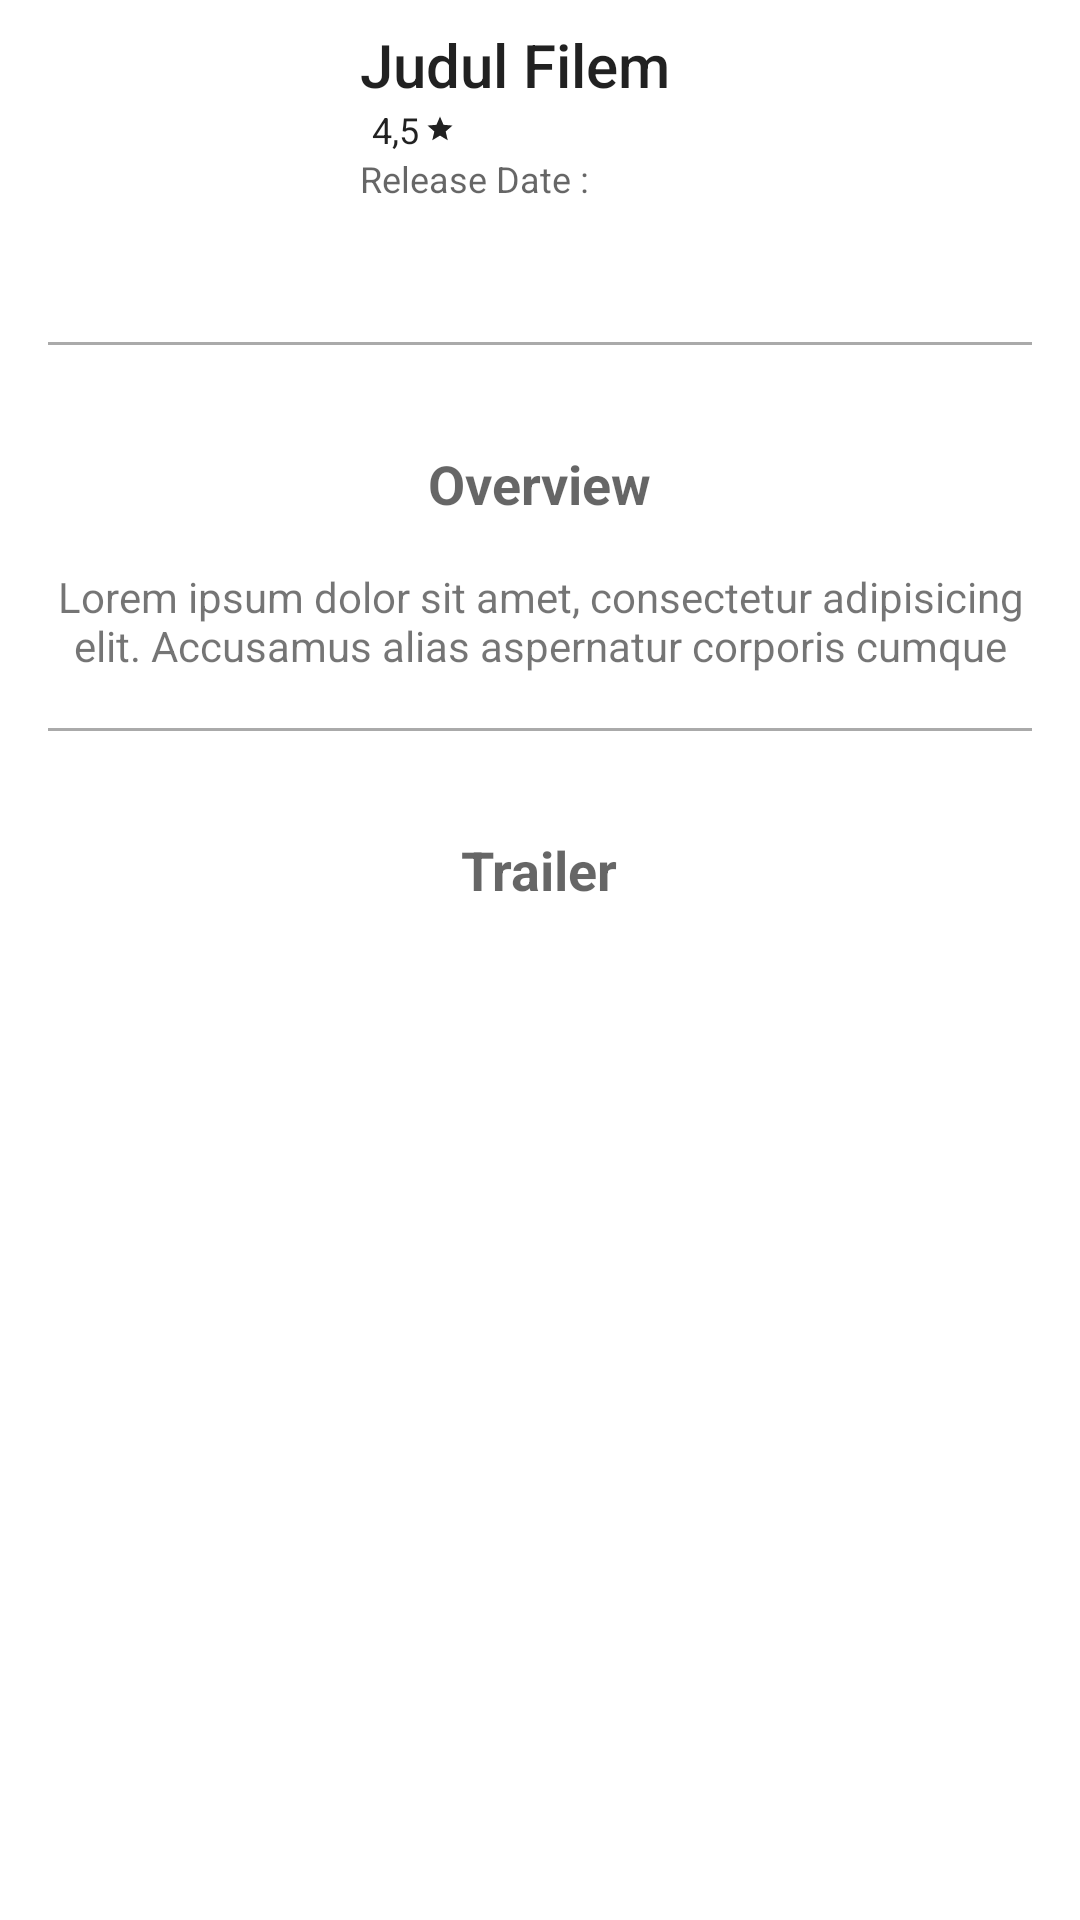

The Android layout XML behind this screen, and the referenced resources:
<!-- AndroidManifest.xml: application theme AppTheme -->
<!-- res/layout/content_detail_movie.xml -->
<?xml version="1.0" encoding="utf-8"?>
<RelativeLayout xmlns:android="http://schemas.android.com/apk/res/android"
    xmlns:tools="http://schemas.android.com/tools"
    android:layout_width="match_parent"
    xmlns:app="http://schemas.android.com/apk/res-auto"
    app:layout_behavior="@string/appbar_scrolling_view_behavior"
    android:layout_height="match_parent"
    android:padding="@dimen/padding_med">

    <ImageView
        android:id="@+id/poster_image"
        android:layout_width="88dp"
        android:layout_height="88dp"
        android:src="@mipmap/ic_launcher"
        android:scaleType="fitXY"
        />

    <LinearLayout
        android:id="@+id/l_layout"
        android:layout_marginLeft="24dp"
        android:layout_width="match_parent"
        android:layout_height="wrap_content"
        android:layout_toEndOf="@id/poster_image"
        android:layout_toRightOf="@id/poster_image"
        android:orientation="vertical">

        <TextView
            android:id="@+id/title_movie"
            style="@style/TextAppearance.AppCompat.Title"
            android:layout_width="wrap_content"
            android:layout_height="wrap_content"
            android:text="Judul Filem" />

        <TextView
            android:id="@+id/rating_movie"
            android:layout_width="wrap_content"
            android:layout_height="wrap_content"
            android:layout_marginLeft="4dp"
            android:layout_marginStart="4dp"
            android:drawableEnd="@drawable/ic_rate"
            android:drawablePadding="2dp"
            android:drawableRight="@drawable/ic_rate"
            android:gravity="center"
            android:text="4,5"
            android:textAppearance="@style/TextAppearance.AppCompat.Body1"
            android:textSize="12sp" />

        <TextView
            android:id="@+id/release_date"
            android:layout_width="match_parent"
            android:layout_height="wrap_content"
            android:text="@string/release_date"
            android:textAppearance="@style/TextAppearance.AppCompat.Caption" />
    </LinearLayout>

    <include
        android:id="@+id/view_divider_1"
        style="@style/Divider_View"
        layout="@layout/view_divider"
        android:layout_width="match_parent"
        android:layout_height="1dp"
        android:layout_below="@id/poster_image" />

    <TextView
        android:id="@+id/overview"
        style="@style/SubHeading"
        android:layout_below="@id/view_divider_1"
        android:text="@string/overview" />

    <TextView
        android:id="@+id/overview_text"
        android:layout_width="match_parent"
        android:layout_height="wrap_content"
        android:layout_below="@id/overview"
        android:layout_marginLeft="@dimen/padding_med"
        android:layout_marginRight="@dimen/padding_med"
        android:ellipsize="start"
        android:maxLines="2"
        android:text="@string/lorem_ipsum"
        android:textAlignment="center" />

    <include
        android:id="@+id/view_divider_2"
        style="@style/Divider_View"
        layout="@layout/view_divider"
        android:layout_width="match_parent"
        android:layout_height="1dp"
        android:layout_below="@id/overview_text" />

    <TextView
        android:id="@+id/trailer"
        style="@style/SubHeading"
        android:layout_width="wrap_content"
        android:layout_height="wrap_content"
        android:layout_below="@id/view_divider_2"
        android:text="@string/trailer" />


    <android.support.v7.widget.RecyclerView
        android:id="@+id/recyclerView_trailer"
        android:layout_width="match_parent"
        android:layout_height="wrap_content"
        android:layout_below="@id/trailer">

    </android.support.v7.widget.RecyclerView>


</RelativeLayout>
<!-- res/layout/view_divider.xml (included above) -->
<?xml version="1.0" encoding="utf-8"?>
<View xmlns:android="http://schemas.android.com/apk/res/android"
    android:layout_width="match_parent"
    android:layout_height="1dp"
    android:background="@android:color/darker_gray"
    style="@style/Divider_View"/>
<!-- resources referenced by this layout -->
<resources>
  <dimen name="padding_med">8dp</dimen>
  <!-- drawable ic_rate (drawable) -->
  <vector xmlns:android="http://schemas.android.com/apk/res/android"
      android:width="10dp"
      android:height="10dp"
      android:viewportHeight="24.0"
      android:viewportWidth="24.0">
      <path
          android:fillColor="#FF212121"
          android:pathData="M12,17.27L18.18,21l-1.64,-7.03L22,9.24l-7.19,-0.61L12,2 9.19,8.63 2,9.24l5.46,4.73L5.82,21z" />
  </vector>
  <string name="lorem_ipsum">
          Lorem ipsum dolor sit amet, consectetur adipisicing elit.
          Accusamus alias aspernatur corporis cumque dolore doloribus dolorum explicabo ipsum itaque
          molestiae mollitia nisi numquam porro provident reiciendis repudiandae tenetur,
          vel voluptatibus?
      </string>
  <string name="overview">Overview</string>
  <string name="release_date">Release Date :</string>
  <string name="trailer">Trailer</string>
  <style name="Divider_View">
          <item name="android:layout_width">match_parent</item>
          <item name="android:layout_height">1dp</item>
          <item name="android:layout_marginTop">@dimen/margin_top_divider</item>
          <item name="android:layout_marginBottom">@dimen/margin_bottom_divider</item>
          <item name="android:layout_marginRight">@dimen/margin_end_divider</item>
          <item name="android:layout_marginLeft">@dimen/margin_start_divider</item>
          <item name="android:background">@android:color/darker_gray</item>
      </style>
  <style name="SubHeading" parent="TextAppearance.AppCompat.Medium">
          <item name="android:layout_width">wrap_content</item>
          <item name="android:layout_height">wrap_content</item>
          <item name="android:layout_centerHorizontal">true</item>
          <item name="android:layout_gravity">center</item>
          <item name="android:textStyle">bold</item>
          <item name="android:layout_margin">16dp</item>
      </style>
  <dimen name="margin_top_divider">18dp</dimen>
  <dimen name="margin_bottom_divider">18dp</dimen>
  <dimen name="margin_end_divider">8dp</dimen>
  <dimen name="margin_start_divider">8dp</dimen>
</resources>
